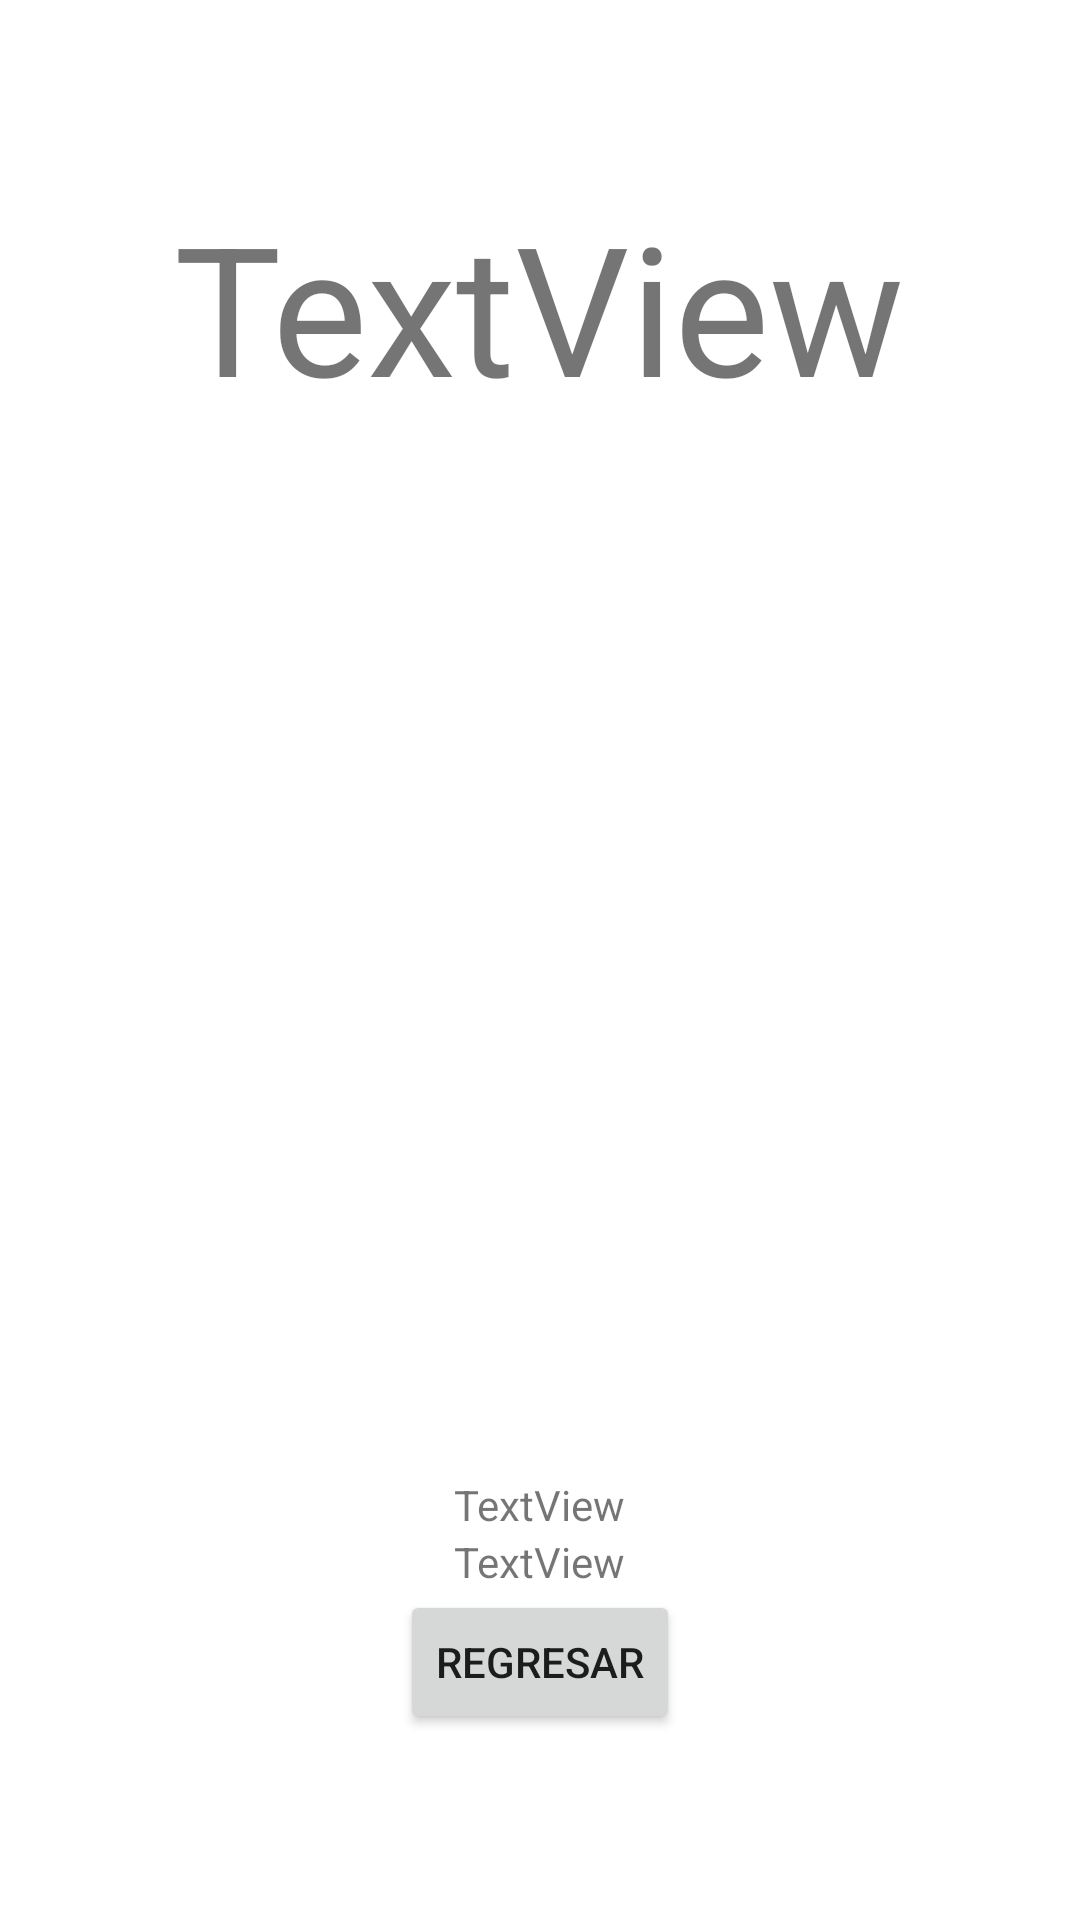

Android layout source for this screen:
<!-- AndroidManifest.xml: application theme Theme.Sprint4 -->
<!-- res/layout/activity_info.xml -->
<?xml version="1.0" encoding="utf-8"?>
<LinearLayout xmlns:android="http://schemas.android.com/apk/res/android"
    xmlns:app="http://schemas.android.com/apk/res-auto"
    xmlns:tools="http://schemas.android.com/tools"
    android:layout_width="match_parent"
    android:layout_height="match_parent"
    android:orientation="vertical"
    android:gravity="center"
    tools:context=".Info">

    <TextView
        android:id="@+id/textNameInfo"
        android:layout_width="wrap_content"
        android:layout_height="wrap_content"
        android:textSize="60dp"
        android:text="TextView" />

    <ImageView
        android:id="@+id/imgInfo"
        android:layout_width="350dp"
        android:layout_height="350dp"
        app:srcCompat="@drawable/clave_sol" />

    <TextView
        android:id="@+id/textDescriptionInfo"
        android:layout_width="wrap_content"
        android:layout_height="wrap_content"
        android:text="TextView" />

    <TextView
        android:id="@+id/textPriceInfo"
        android:layout_width="wrap_content"
        android:layout_height="wrap_content"
        android:text="TextView" />

    <Button
        android:id="@+id/btnInfo"
        android:layout_width="wrap_content"
        android:layout_height="wrap_content"
        android:text="@string/info_regresar" />
</LinearLayout>
<!-- resources referenced by this layout -->
<resources>
  <string name="info_regresar">Regresar</string>
  <style name="Theme.Sprint4" parent="Theme.MaterialComponents.DayNight.DarkActionBar">
          
          <item name="colorPrimary">@color/purple_500</item>
          <item name="colorPrimaryVariant">@color/purple_700</item>
          <item name="colorOnPrimary">@color/white</item>
          
          <item name="colorSecondary">@color/teal_200</item>
          <item name="colorSecondaryVariant">@color/teal_700</item>
          <item name="colorOnSecondary">@color/black</item>
          
          <item name="android:statusBarColor">?attr/colorPrimaryVariant</item>
          
      </style>
  <color name="purple_500">#63B0D3</color>
  <color name="purple_700">#42BEDD</color>
  <color name="white">#AF2E2E</color>
  <color name="teal_200">#FF03DAC5</color>
  <color name="teal_700">#FF018786</color>
  <color name="black">#48D89E</color>
</resources>
